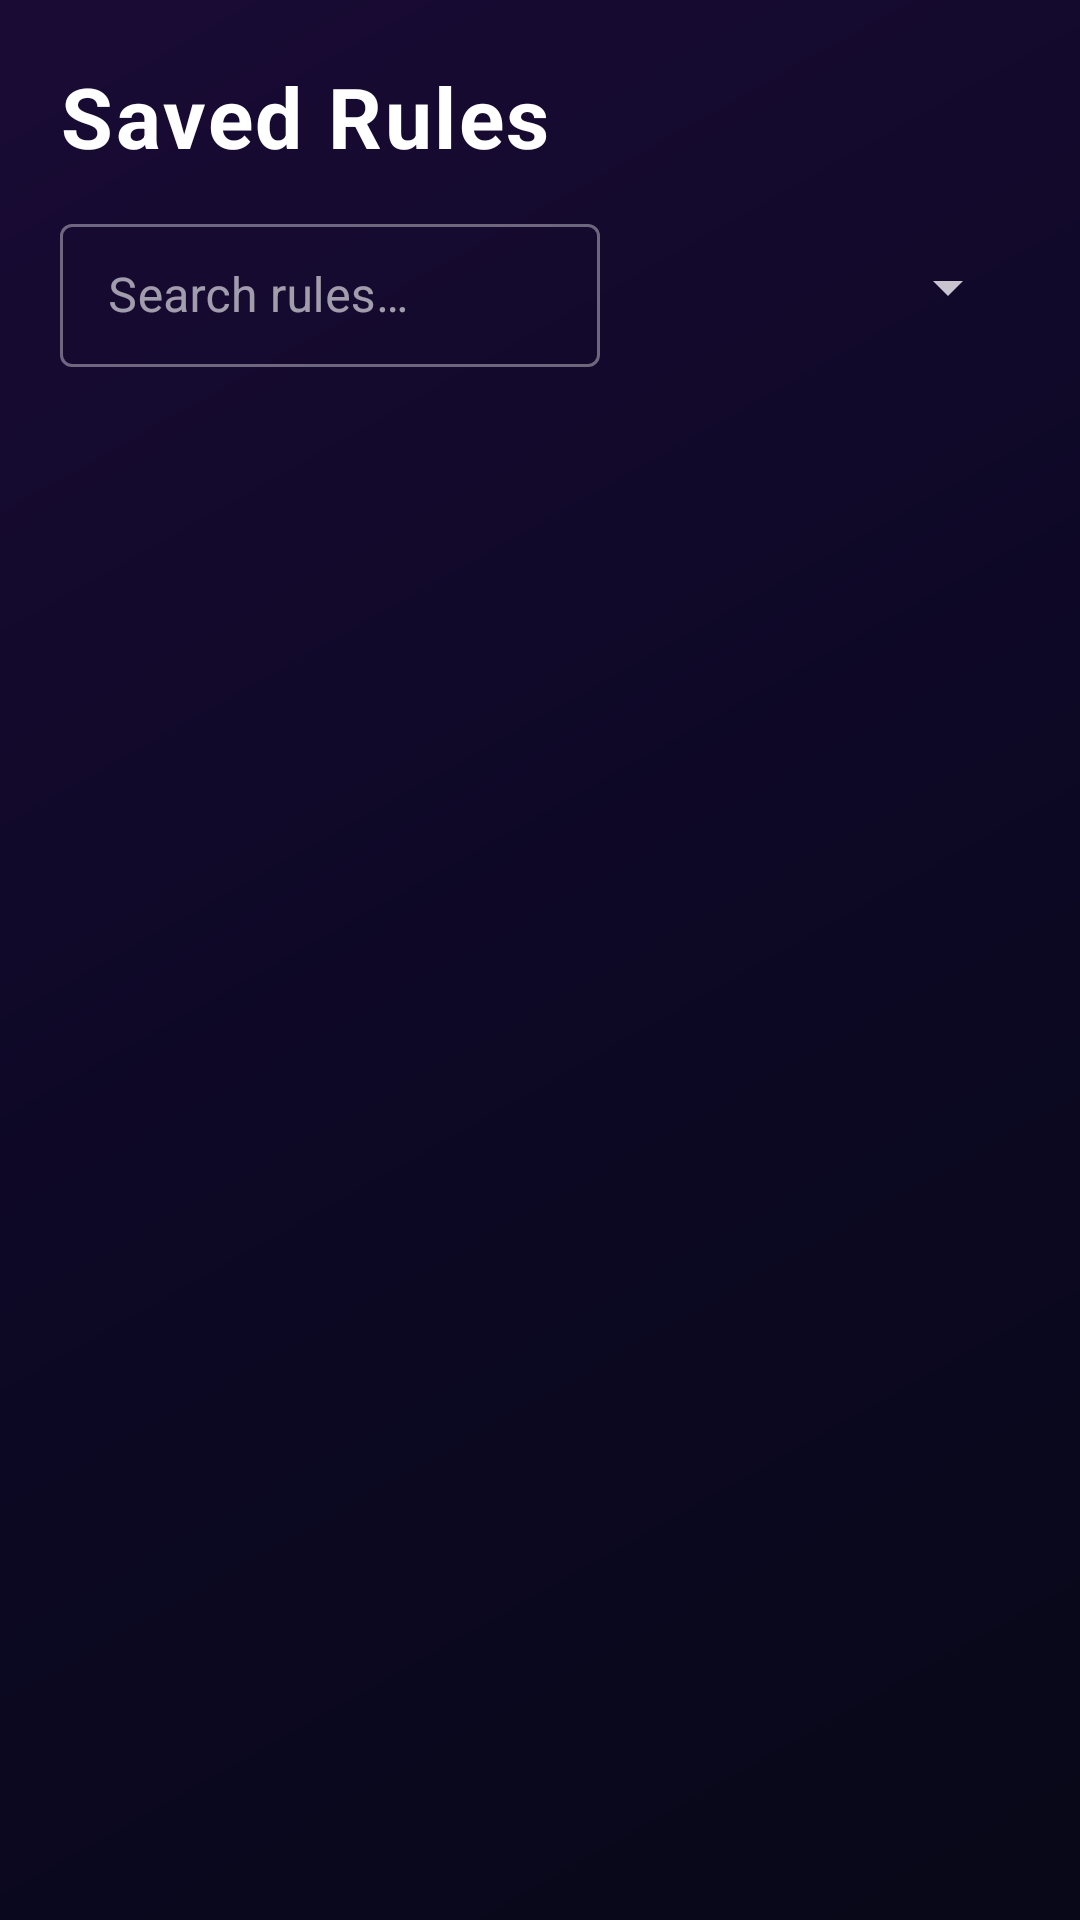

Here is an Android app screen rendered from its layout file. Give the layout XML and the strings, colors and styles it references.
<!-- AndroidManifest.xml: application theme Theme.Zenith -->
<!-- res/layout/fragment_saved.xml -->
<?xml version="1.0" encoding="utf-8"?>
<LinearLayout xmlns:android="http://schemas.android.com/apk/res/android"
    xmlns:app="http://schemas.android.com/apk/res-auto"
    android:layout_width="match_parent"
    android:layout_height="match_parent"
    android:orientation="vertical"
    android:background="@android:color/transparent">

    
    <LinearLayout
        android:layout_width="match_parent"
        android:layout_height="wrap_content"
        android:orientation="vertical"
        android:paddingStart="20dp"
        android:paddingEnd="20dp"
        android:paddingTop="20dp"
        android:paddingBottom="12dp">

        <TextView
            android:layout_width="wrap_content"
            android:layout_height="wrap_content"
            android:text="Saved Rules"
            android:textSize="28sp"
            android:textStyle="bold"
            android:textColor="@color/text_primary"
            android:letterSpacing="0.03"
            android:layout_marginBottom="12dp" />

        
        <LinearLayout
            android:layout_width="match_parent"
            android:layout_height="wrap_content"
            android:orientation="horizontal"
            android:gravity="center_vertical">

            <com.google.android.material.textfield.TextInputLayout
                android:layout_width="0dp"
                android:layout_height="wrap_content"
                android:layout_weight="1"
                android:hint="Search rules…"
                android:layout_marginEnd="10dp"
                style="@style/Widget.MaterialComponents.TextInputLayout.OutlinedBox.Dense">

                <com.google.android.material.textfield.TextInputEditText
                    android:id="@+id/edit_search"
                    android:layout_width="match_parent"
                    android:layout_height="wrap_content"
                    android:textColor="@color/text_primary"
                    android:inputType="text" />
            </com.google.android.material.textfield.TextInputLayout>

            <Spinner
                android:id="@+id/spinner_folder_filter"
                android:layout_width="130dp"
                android:layout_height="wrap_content" />
        </LinearLayout>
    </LinearLayout>

    
    <androidx.recyclerview.widget.RecyclerView
        android:id="@+id/recycler_rules"
        android:layout_width="match_parent"
        android:layout_height="match_parent"
        android:clipToPadding="false"
        android:paddingBottom="24dp" />

</LinearLayout>
<!-- resources referenced by this layout -->
<resources>
  <color name="text_primary">#FFFFFF</color>
  <style name="Theme.Zenith" parent="Theme.Zenith.Glass" />
  <style name="Theme.Zenith.Glass" parent="Theme.Material3.Dark.NoActionBar">
          <item name="android:windowBackground">@drawable/bg_gradient</item>
          <item name="colorPrimary">#7C4DFF</item>
          <item name="colorOnPrimary">#FFFFFF</item>
          <item name="colorPrimaryContainer">#3D1A99</item>
          <item name="colorSecondary">#00E5FF</item>
          <item name="colorOnSecondary">#000000</item>
          <item name="colorSurface">#1A1A3E</item>
          <item name="colorOnSurface">#FFFFFF</item>
          <item name="colorOnSurfaceVariant">#B0B0CC</item>
          <item name="glassCardColor">#801A1A3E</item>
          <item name="glassStrokeColor">#407C4DFF</item>
          <item name="accentPrimary">#7C4DFF</item>
          <item name="accentSecondary">#00E5FF</item>
          <item name="navBackground">#E6080818</item>
      </style>
  <!-- drawable bg_gradient (drawable) -->
  <?xml version="1.0" encoding="utf-8"?>
  <shape xmlns:android="http://schemas.android.com/apk/res/android">
      <gradient
          android:startColor="#080818"
          android:centerColor="#0D0825"
          android:endColor="#1A0B35"
          android:angle="135"
          android:type="linear" />
  </shape>
</resources>
